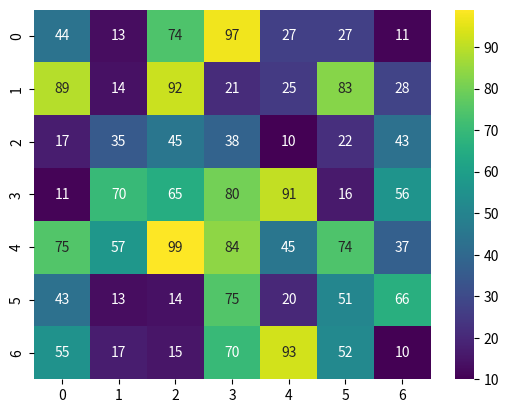

Python code for this plot:
import numpy as np
import seaborn as sns
import matplotlib.pyplot as plt

np.random.seed(24)
data = np.random.randint(low=10, high=100, size=(7, 7))
hm = sns.heatmap(data=data, cmap="viridis", annot=True)
plt.show()